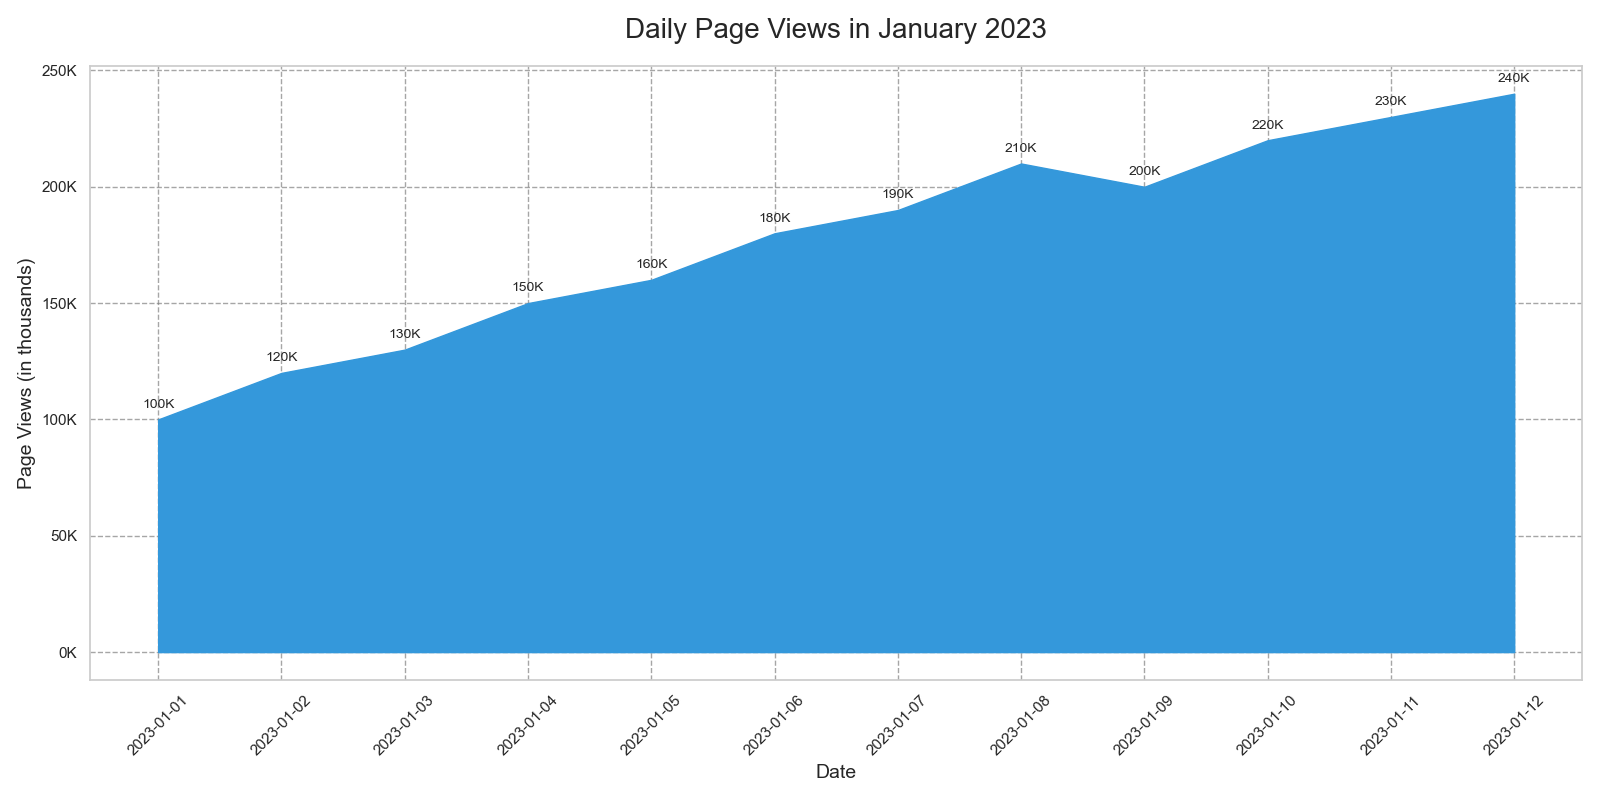

The file beside this chart, header and first rows:
Date, Page_Views
2023-01-01, 100
2023-01-02, 120
2023-01-03, 130
2023-01-04, 150
2023-01-05, 160
2023-01-06, 180
2023-01-07, 190
2023-01-08, 210
2023-01-09, 200
2023-01-10, 220
2023-01-11, 230
2023-01-12, 240
